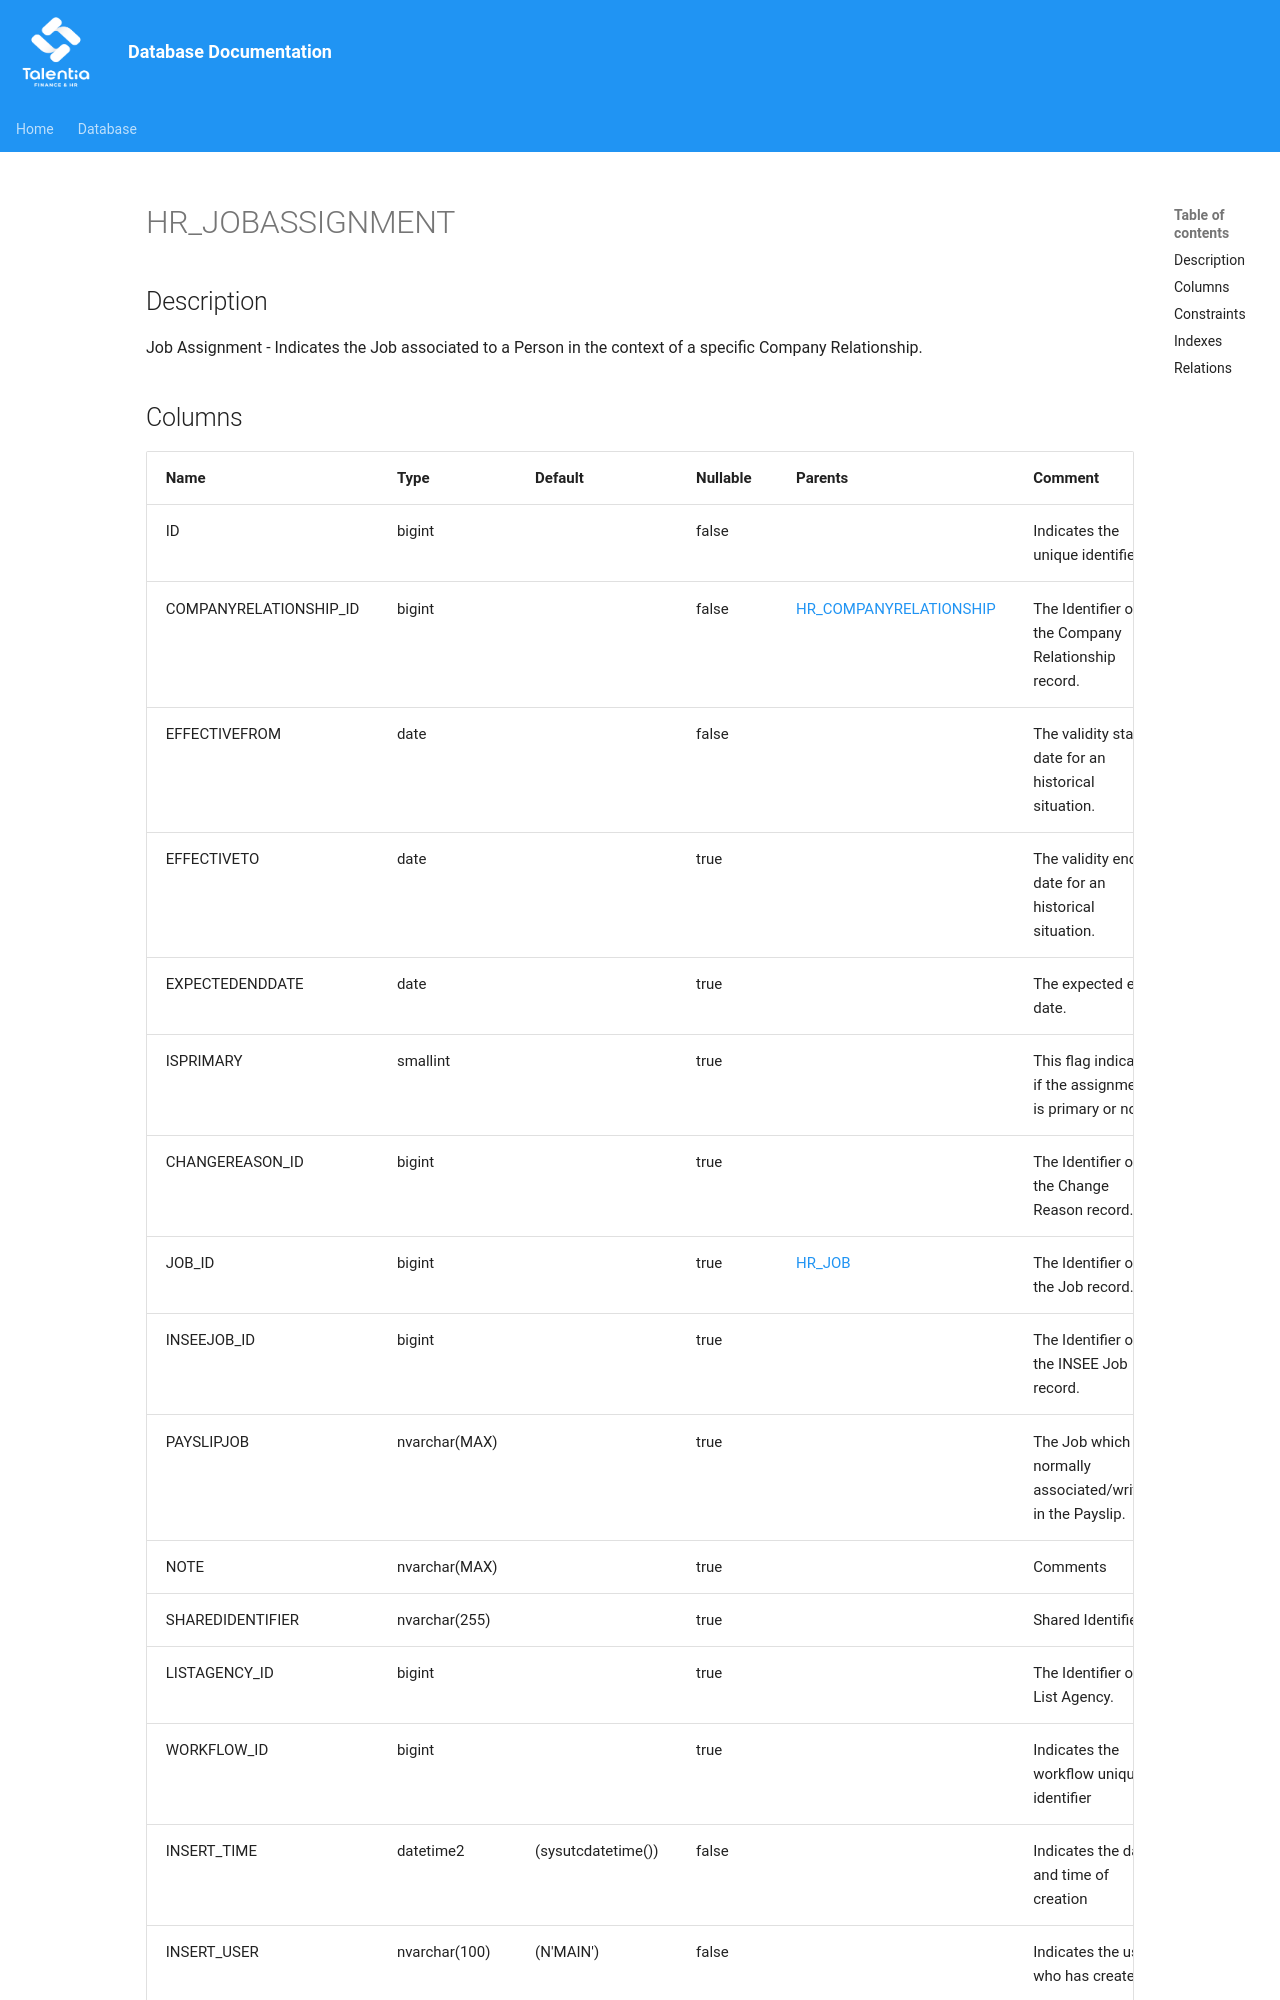

repository: giovanniporcelli/documentazione-db · page: schema/HR_JOBASSIGNMENT/index.html · generator: mkdocs

# HR_JOBASSIGNMENT

## Description

Job Assignment - Indicates the Job associated to a Person in the context of a specific Company Relationship.  


## Columns

| Name | Type | Default | Nullable | Parents | Comment |
| ---- | ---- | ------- | -------- | ------- | ------- |
| ID | bigint |  | false |  | Indicates the unique identifier |
| COMPANYRELATIONSHIP_ID | bigint |  | false | [HR_COMPANYRELATIONSHIP](HR_COMPANYRELATIONSHIP.md) | The Identifier of the Company Relationship record. |
| EFFECTIVEFROM | date |  | false |  | The validity start date for an historical situation. |
| EFFECTIVETO | date |  | true |  | The validity end date for an historical situation. |
| EXPECTEDENDDATE | date |  | true |  | The expected end date. |
| ISPRIMARY | smallint |  | true |  | This flag indicates if the assignment is primary or not. |
| CHANGEREASON_ID | bigint |  | true |  | The Identifier of the Change Reason record. |
| JOB_ID | bigint |  | true | [HR_JOB](HR_JOB.md) | The Identifier of the Job record. |
| INSEEJOB_ID | bigint |  | true |  | The Identifier of the INSEE Job record. |
| PAYSLIPJOB | nvarchar(MAX) |  | true |  | The Job which is normally associated/written in the Payslip. |
| NOTE | nvarchar(MAX) |  | true |  | Comments |
| SHAREDIDENTIFIER | nvarchar(255) |  | true |  | Shared Identifier |
| LISTAGENCY_ID | bigint |  | true |  | The Identifier of List Agency. |
| WORKFLOW_ID | bigint |  | true |  | Indicates the workflow unique identifier |
| INSERT_TIME | datetime2 | (sysutcdatetime()) | false |  | Indica
